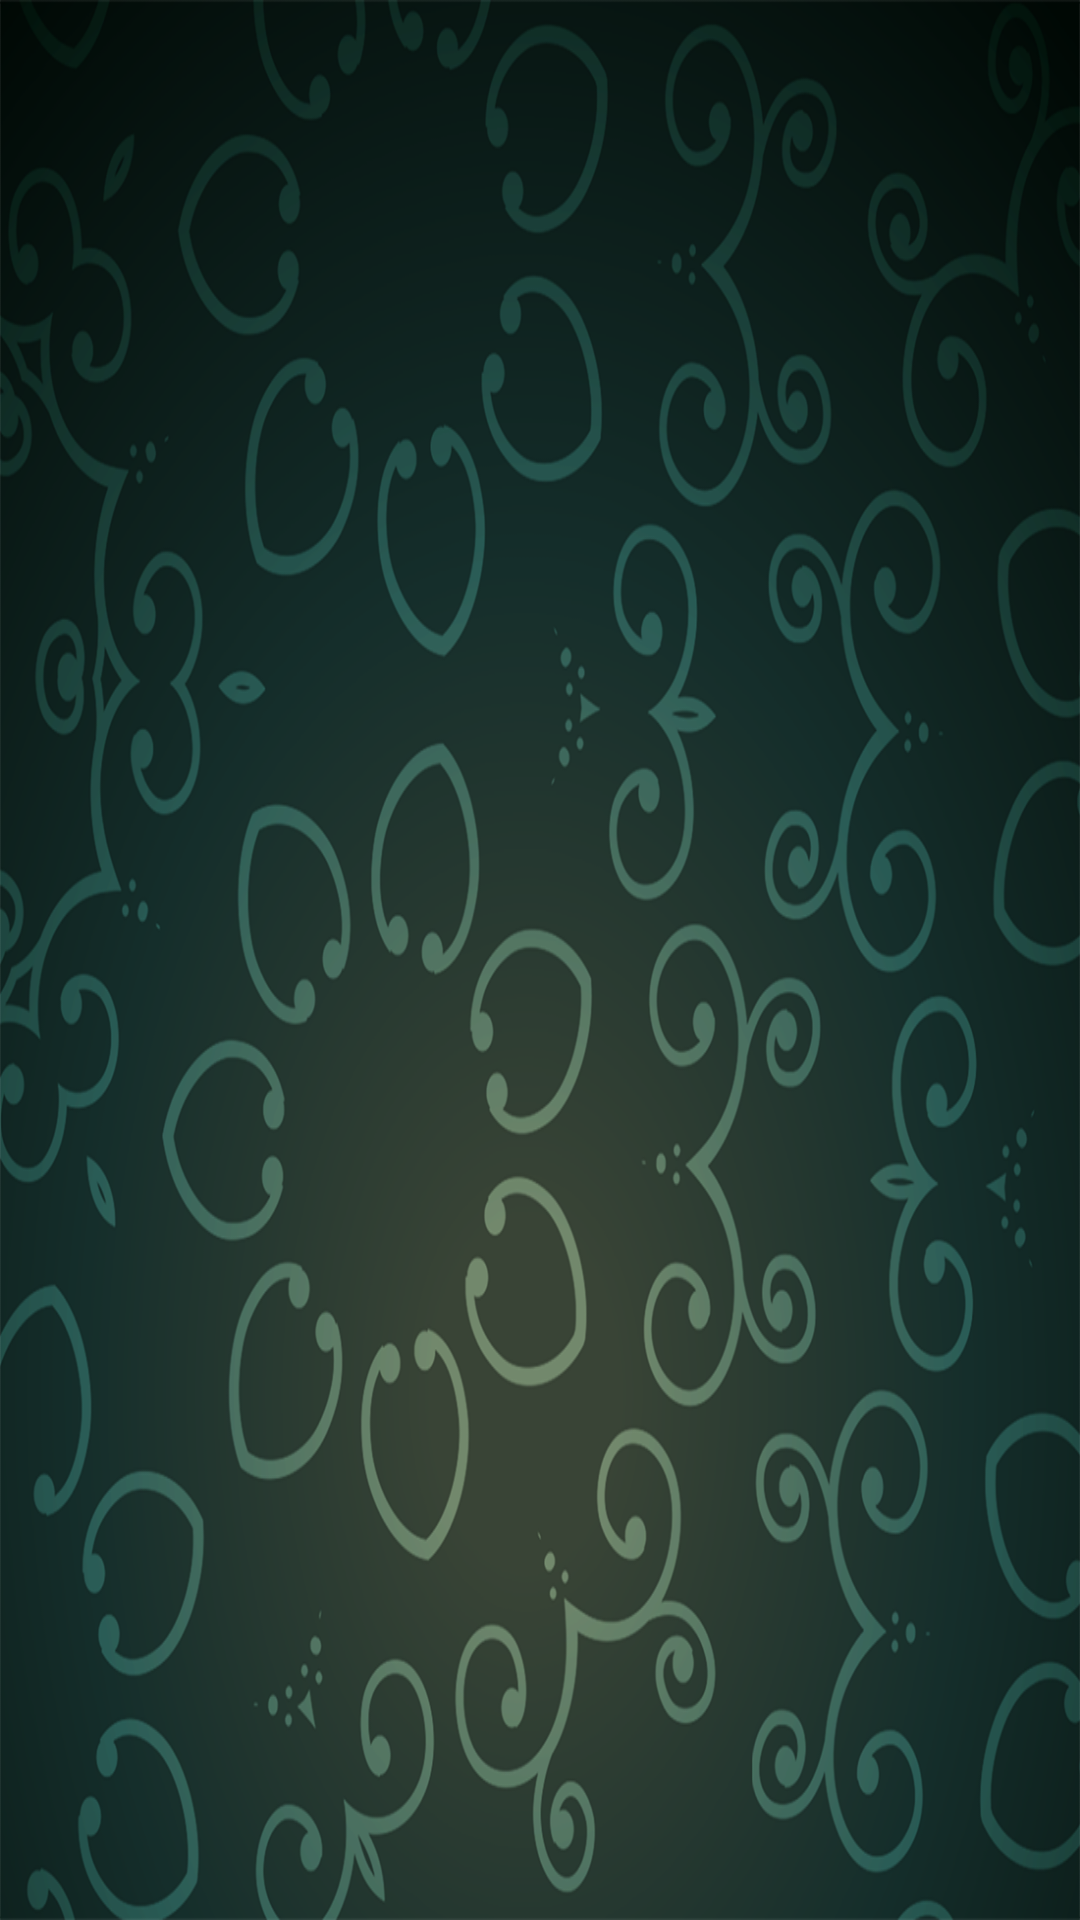

This screen was rendered from an Android layout file. Write that file and the resources it references.
<!-- AndroidManifest.xml: application theme AppTheme -->
<!-- res/layout/activity_main.xml -->
<?xml version="1.0" encoding="utf-8"?>
<RelativeLayout xmlns:android="http://schemas.android.com/apk/res/android"
    android:layout_width="match_parent"
    android:layout_height="match_parent"
    xmlns:tools="http://schemas.android.com/tools"
    tools:context="com.example.ultrapc.prophetsstories.MainActivity"
    android:background="@drawable/background_main_layout">

    <android.support.v7.widget.RecyclerView
        android:id="@+id/rv"
        android:scrollbars="vertical"
        android:layout_width="match_parent"
        android:layout_height="match_parent" />

</RelativeLayout>
<!-- resources referenced by this layout -->
<resources>
  <!-- drawable background_main_layout (drawable) -->
  <?xml version="1.0" encoding="utf-8"?>
  <bitmap xmlns:android="http://schemas.android.com/apk/res/android"
      android:src="@drawable/file2"
      android:tileMode="disabled"
      android:gravity="fill">
  </bitmap>
  <style name="AppTheme" parent="Theme.AppCompat.Light.NoActionBar">
          
          <item name="colorPrimary">@color/colorPrimary</item>
          <item name="colorPrimaryDark">@color/colorPrimaryDark</item>
          <item name="colorAccent">@color/colorAccent</item>
          <item name="colorControlNormal">@color/actionMenuTextColor</item>
      </style>
  <!-- drawable file2: png bitmap (drawable, 465728 bytes) -->
  <color name="colorPrimary">#eea54c</color>
  <color name="colorPrimaryDark">#A2621E</color>
  <color name="colorAccent">#FF4081</color>
  <color name="actionMenuTextColor">#285852</color>
</resources>
